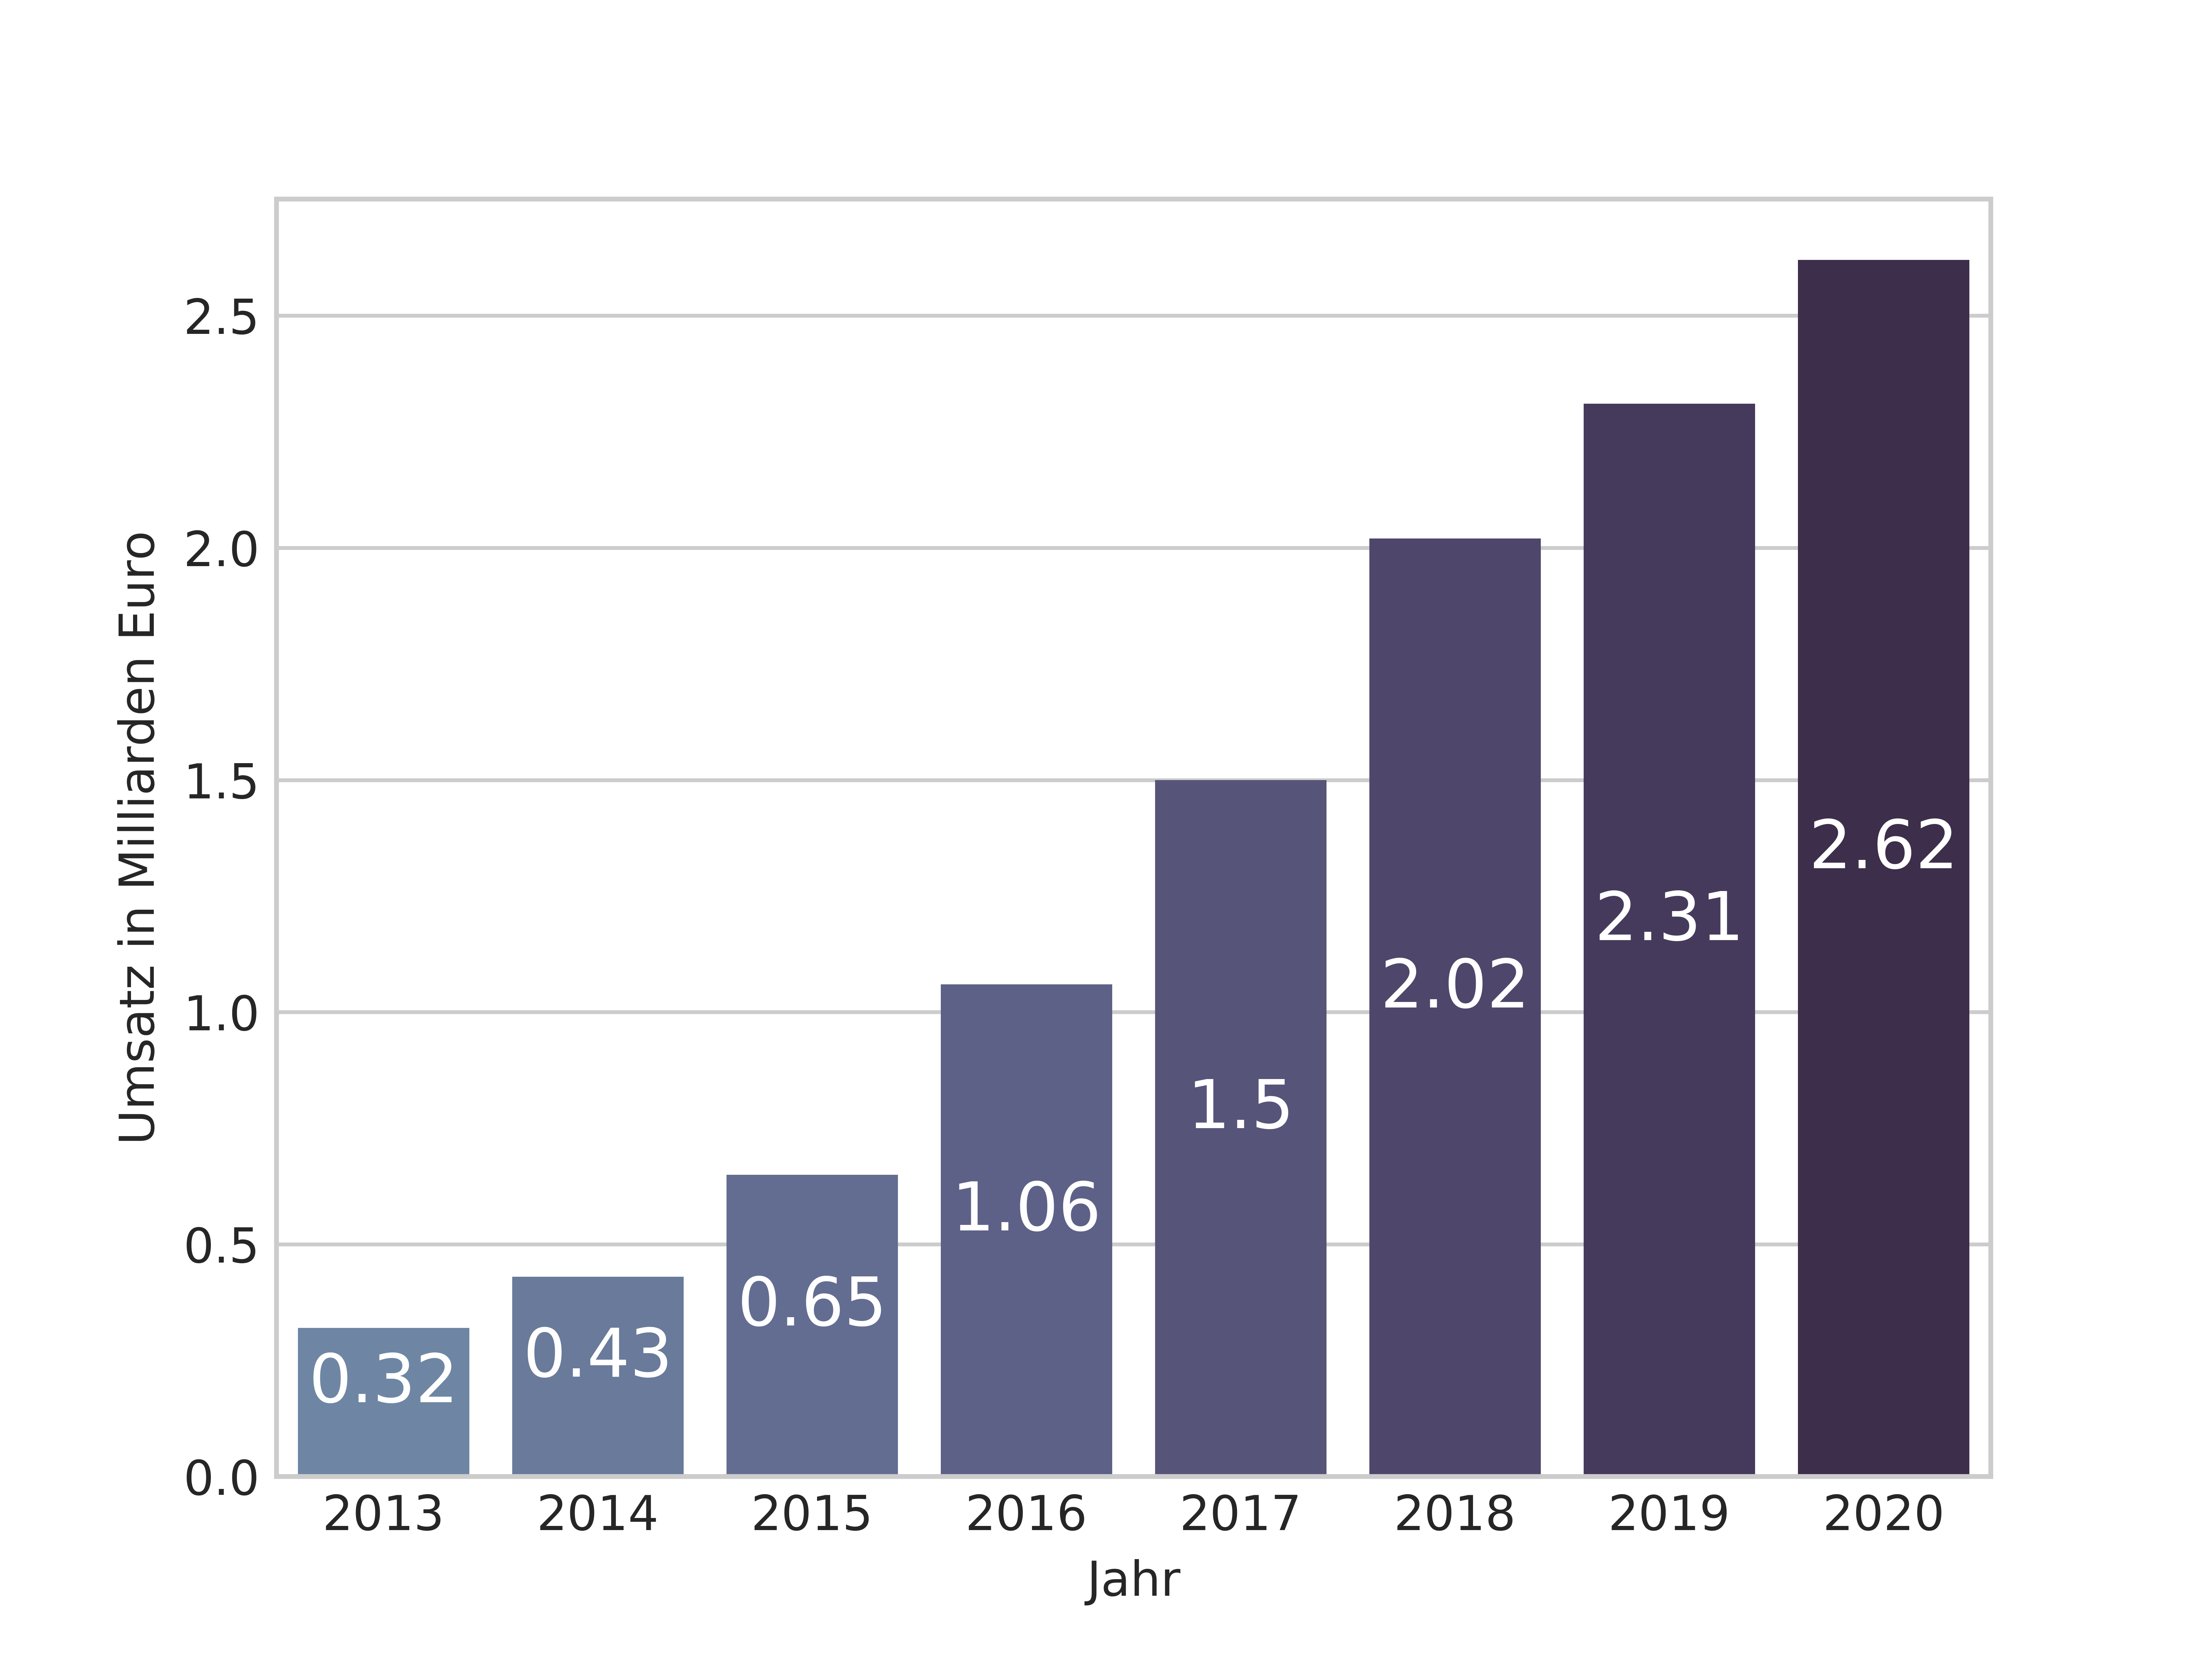

Here is the Python script that generated this plot:
import pandas as pd
import seaborn as sns
import matplotlib.pyplot as plt
sns.set_style("whitegrid")
df = pd.read_csv("investition.csv")
g=sns.barplot(x='Jahr', y='Umsatz in Milliarden Euro', data=df, palette=sns.cubehelix_palette(8, start=0.5, rot=-.5, light=.50, dark=.20))
#g=sns.barplot(x='Jahr', y='Umsatz in Millionen Euro', data=df, palette=sns.color_palette('YlOrBr', 4))
for index, row in df.iterrows():
    plt.text(row.name, row[1]/2, row[1], color='white', ha='center', fontsize='14')
plt.savefig('investition.png', transparent=True, dpi=1000)
plt.show()
